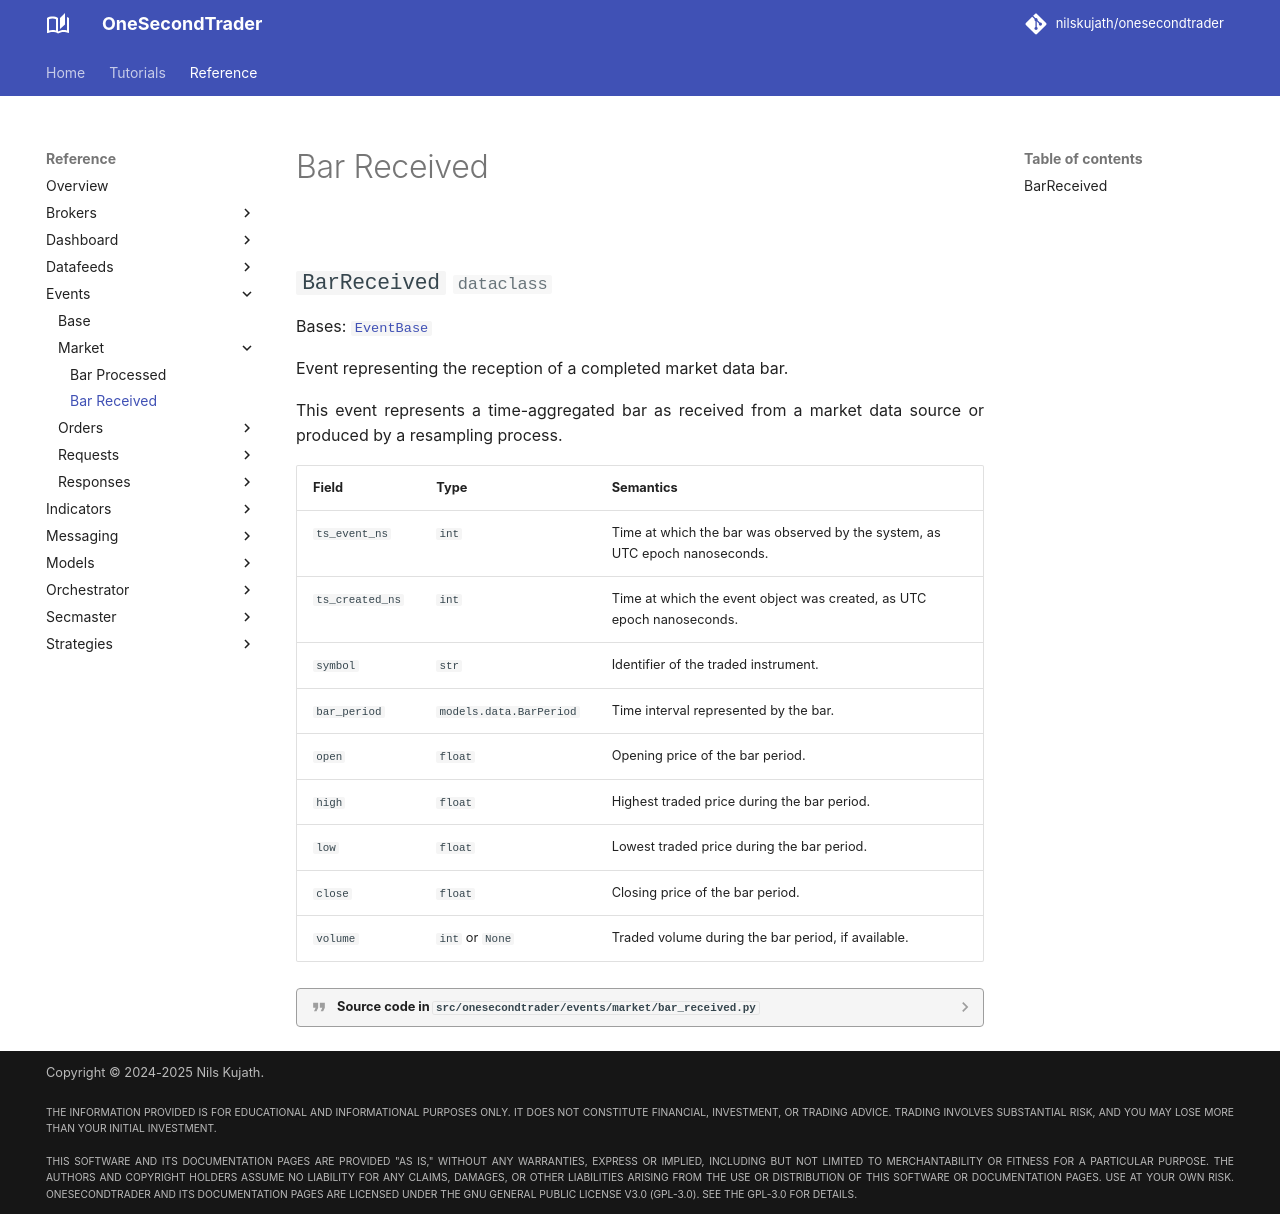

repository: nilskujath/onesecondtrader · page: reference/events/market/bar_received/index.html · generator: mkdocs

# Bar Received

::: onesecondtrader.events.market.bar_received
    options:
      show_root_heading: False
      show_source: true
      heading_level: 2
      show_root_toc_entry: False
